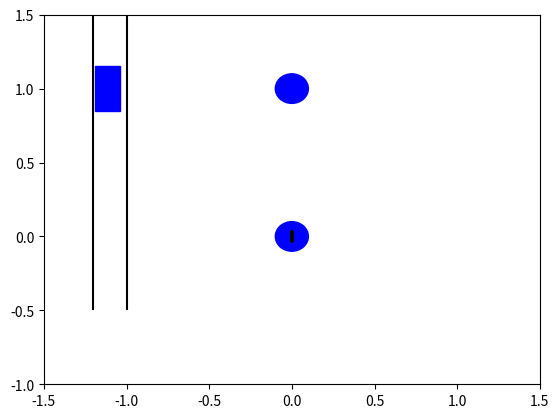

Write Python code to recreate this figure.
import numpy as np
import matplotlib.pyplot as plt
from matplotlib.animation import FuncAnimation

m = 0.1
с = 5
L1 = 1 
L2 = 0.5
g = 9.81
phi, psi = np.radians(36), np.radians(36)
dphi, dpsi = 0, 0

dt = 0.1
timesteps = 100


time = np.arange(0, timesteps*dt, dt)
x1_values = np.zeros(timesteps)
y1_values = np.zeros(timesteps)
x2_values = np.zeros(timesteps)
y2_values = np.zeros(timesteps)

fig, ax = plt.subplots()
ax.set_xlim(-1.5, 1.5)
ax.set_ylim(-1, 1.5)

M1 = plt.Circle((0, 1), 0.1, color='b', fill=True)
ax.add_patch(M1)
M2 = plt.Circle((0, 0), 0.1, color='b', fill=True)
ax.add_patch(M2)

line1, = plt.plot([], [], 'k')
line2, = plt.plot([], [], 'k')
line3 = plt.vlines(x=[-1, -1.2], ymin=-0.5, ymax=1.5, color='k')

rectangle = plt.Rectangle((-1.19, 0.85), 0.15, 0.3, color='b')
ax.add_patch(rectangle)


n = 50
h = 0.04
xP = np.linspace(0, 0, 2 * n + 1)

yP = h * np.sin(np.pi / 2 * np.arange(2 * n + 1))

spring, = plt.plot(xP, yP, 'k')

def update(frame):
    global phi, psi, dphi, dpsi, M1, M2, line1, line2, x1_values, y1_values, x2_values, y2_values
    alpha1 = -g / L1 * np.sin(phi)
    alpha2 = -g / L2 * np.sin(psi)
    dphi += alpha1 * dt
    dpsi += alpha2 * dt
    phi += dphi * dt
    psi += dpsi * dt

    x1 = 0 + L1 * np.sin(phi)
    y1 = -L1 * np.cos(phi) + 1
    x2 = x1 + L2 * np.sin(psi)
    y2 = y1 - L2 * np.cos(psi)

    # Обновление координат M1 и M2
    M1.center = (x1, y1)
    M2.center = (x2, y2)

    # Обновление линий соединения
    line1.set_data([0, x1], [1, y1])
    line2.set_data([x1, x2], [y1, y2])

    # Обновление груза
    rectangle.set_xy((-1.19, y1 - 0.15))

    # Обновление пружины
    xP = np.linspace(0 - 1, x1, 2 * n + 1)
    spring.set_data(xP, yP + y1)

    x1_values[frame] = x1
    y1_values[frame] = y1
    x2_values[frame] = x2
    y2_values[frame] = y2

    return M1, M2, line1, line2, rectangle, spring

animation = FuncAnimation(fig, update, frames=timesteps, interval=50)